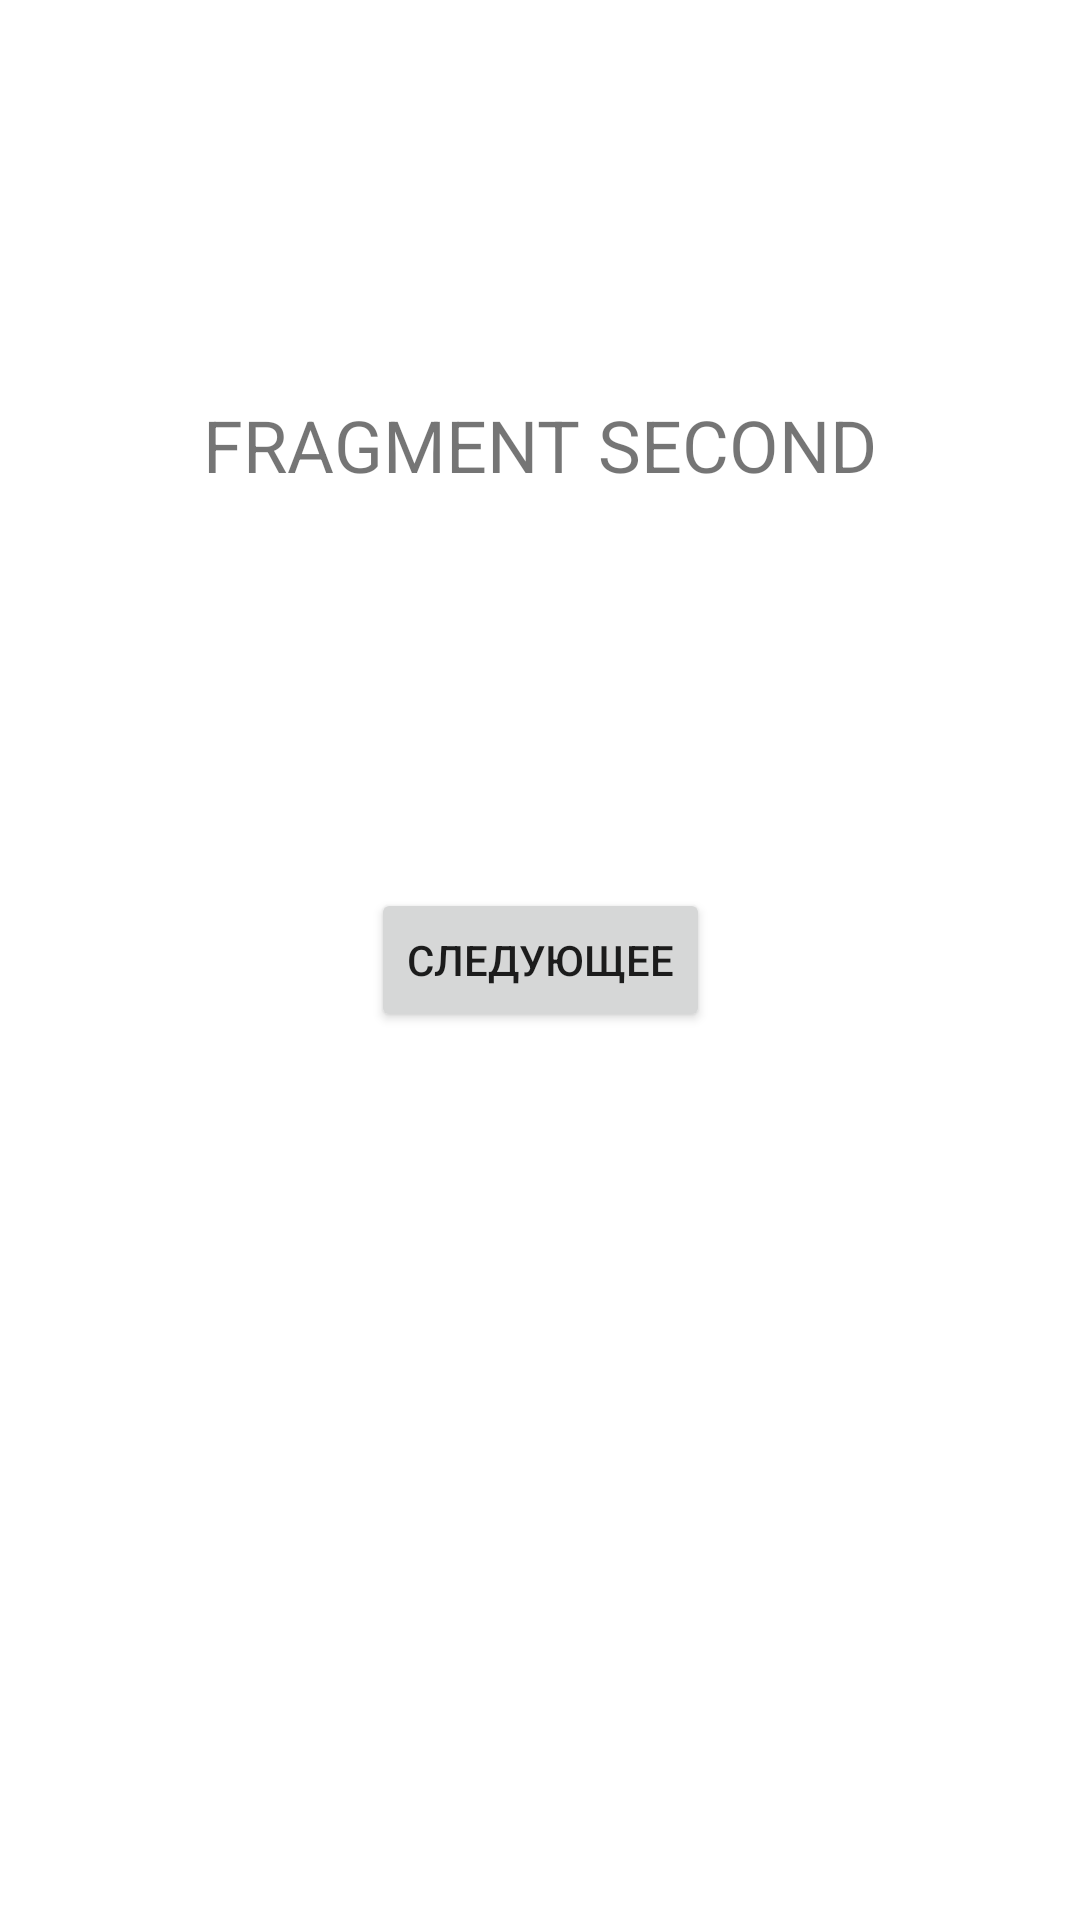

Android layout source for this screen:
<!-- AndroidManifest.xml: application theme Theme.Android1HW3 -->
<!-- res/layout/fragment_second.xml -->
<?xml version="1.0" encoding="utf-8"?>
<androidx.constraintlayout.widget.ConstraintLayout xmlns:android="http://schemas.android.com/apk/res/android"
    xmlns:app="http://schemas.android.com/apk/res-auto"
    xmlns:tools="http://schemas.android.com/tools"
    android:layout_width="match_parent"
    android:layout_height="match_parent"
    tools:context=".SecondFragment">

    <TextView
        android:layout_width="wrap_content"
        android:layout_height="wrap_content"
        app:layout_constraintTop_toTopOf="parent"
        app:layout_constraintStart_toStartOf="parent"
        app:layout_constraintEnd_toEndOf="parent"
        app:layout_constraintBottom_toTopOf="@+id/btn_two"
        android:textSize="24sp"
        android:text="FRAGMENT SECOND"
        />
    <Button
        android:id="@+id/btn_two"
        android:layout_width="wrap_content"
        android:layout_height="wrap_content"
        app:layout_constraintBottom_toBottomOf="parent"
        app:layout_constraintEnd_toEndOf="parent"
        app:layout_constraintStart_toStartOf="parent"
        app:layout_constraintTop_toTopOf="parent"
        android:text="следующее"
        />
</androidx.constraintlayout.widget.ConstraintLayout>
<!-- resources referenced by this layout -->
<resources>
  <style name="Theme.Android1HW3" parent="Theme.MaterialComponents.DayNight.DarkActionBar">
          
          <item name="colorPrimary">@color/purple_500</item>
          <item name="colorPrimaryVariant">@color/purple_700</item>
          <item name="colorOnPrimary">@color/white</item>
          
          <item name="colorSecondary">@color/teal_200</item>
          <item name="colorSecondaryVariant">@color/teal_700</item>
          <item name="colorOnSecondary">@color/black</item>
          
          <item name="android:statusBarColor" tools:targetApi="l">?attr/colorPrimaryVariant</item>
          
      </style>
  <!-- not gathered from this repository: default colours our renderer supplied (Android Studio template values) -->
  <color name="purple_500">#FF6200EE</color>
  <color name="purple_700">#FF3700B3</color>
  <color name="teal_200">#FF03DAC5</color>
  <color name="teal_700">#FF018786</color>
  <color name="black">#FF000000</color>
  <color name="white">#FFFFFFFF</color>
</resources>
